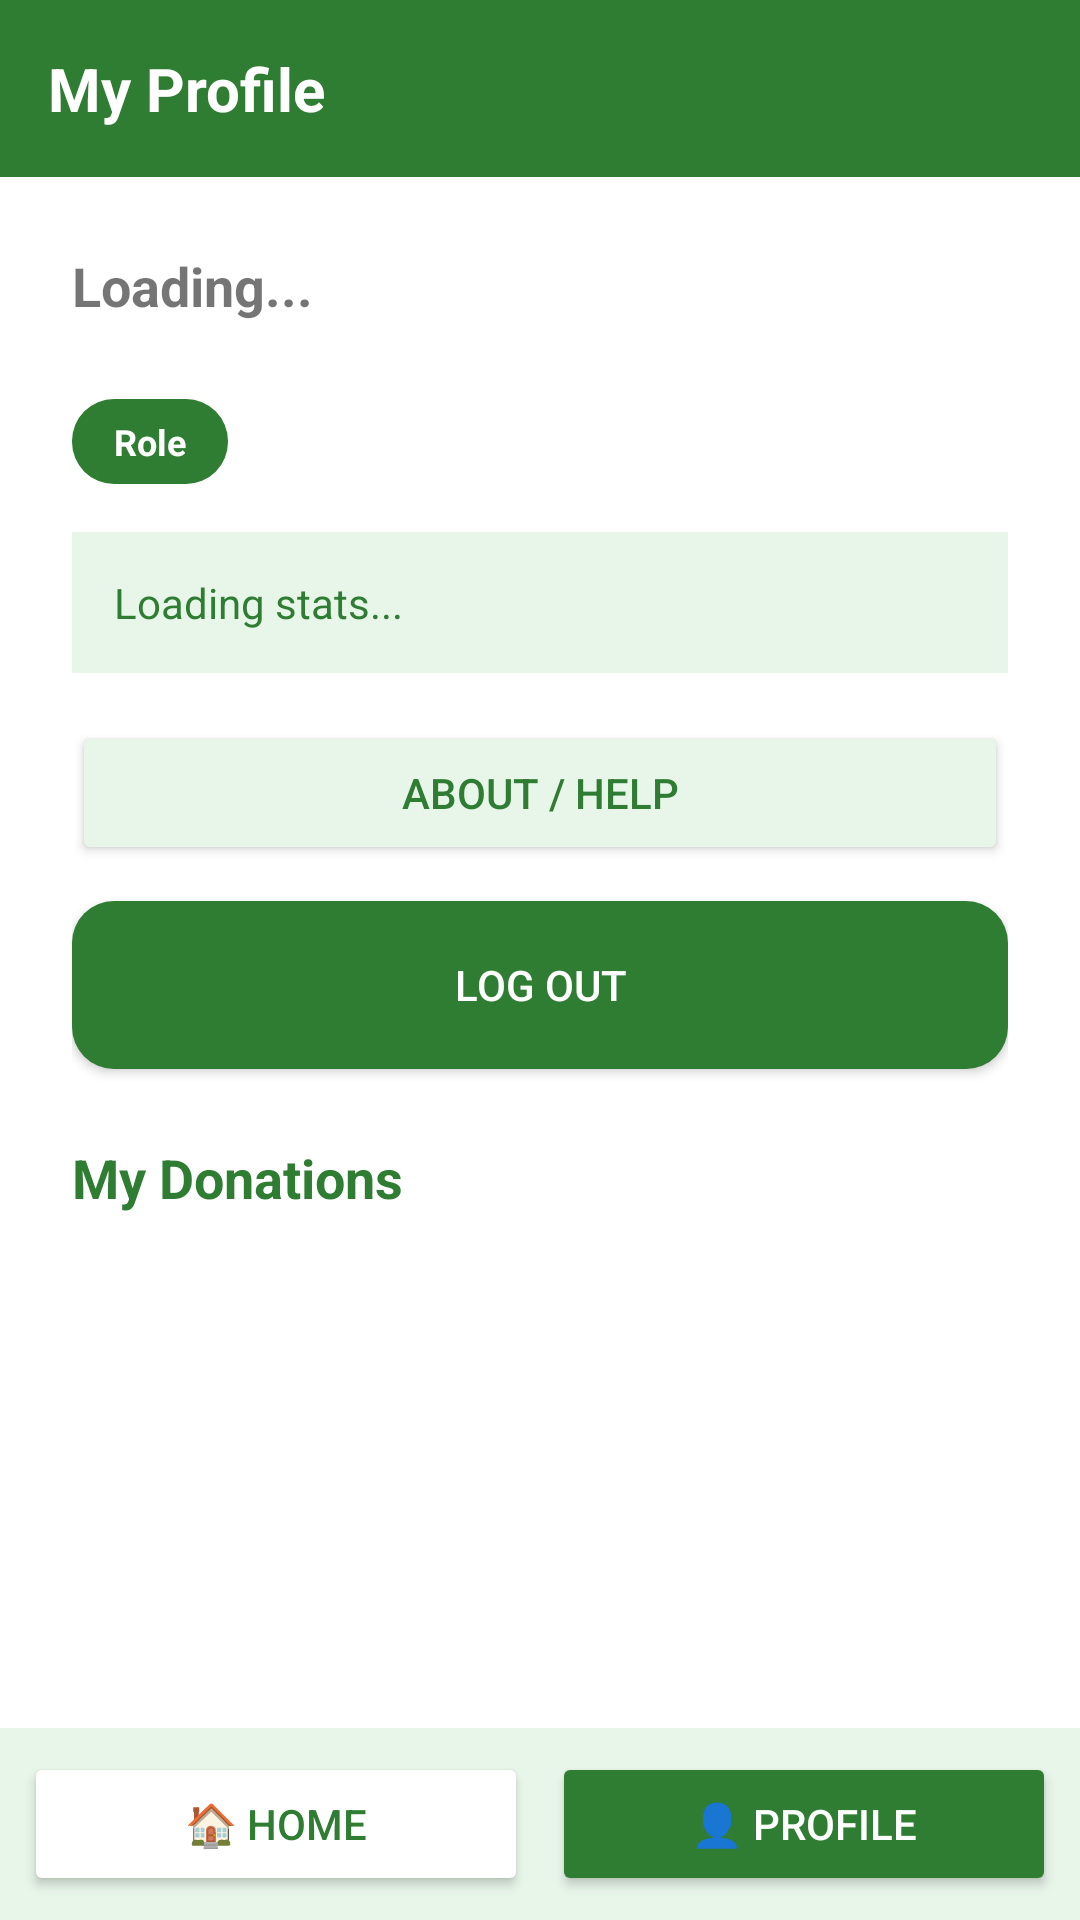

This screen was rendered from an Android layout file. Write that file and the resources it references.
<!-- AndroidManifest.xml: application theme Theme.FoodBridge -->
<!-- res/layout/activity_profile.xml -->
<?xml version="1.0" encoding="utf-8"?>
<LinearLayout xmlns:android="http://schemas.android.com/apk/res/android"
    android:layout_width="match_parent"
    android:layout_height="match_parent"
    android:orientation="vertical"
    android:background="@color/white">

    <TextView
        android:layout_width="match_parent"
        android:layout_height="wrap_content"
        android:text="My Profile"
        android:textSize="20sp"
        android:textStyle="bold"
        android:textColor="@color/white"
        android:background="@color/green_primary"
        android:padding="16dp" />

    <ScrollView
        android:layout_width="match_parent"
        android:layout_height="0dp"
        android:layout_weight="1">

        <LinearLayout
            android:layout_width="match_parent"
            android:layout_height="wrap_content"
            android:orientation="vertical"
            android:padding="24dp">

            <TextView
                android:id="@+id/userNameText"
                android:layout_width="wrap_content"
                android:layout_height="wrap_content"
                android:text="Loading..."
                android:textSize="18sp"
                android:textStyle="bold" />

            <TextView
                android:id="@+id/userEmailText"
                android:layout_width="wrap_content"
                android:layout_height="wrap_content"
                android:textSize="13sp"
                android:textColor="#666666"
                android:layout_marginBottom="8dp" />

            <TextView
                android:id="@+id/userRoleBadge"
                android:layout_width="wrap_content"
                android:layout_height="wrap_content"
                android:text="Role"
                android:textSize="12sp"
                android:textStyle="bold"
                android:textColor="@color/white"
                android:background="@drawable/rounded_button_bg"
                android:paddingLeft="14dp"
                android:paddingRight="14dp"
                android:paddingTop="6dp"
                android:paddingBottom="6dp"
                android:layout_marginBottom="16dp" />

            <TextView
                android:id="@+id/statsText"
                android:layout_width="match_parent"
                android:layout_height="wrap_content"
                android:text="Loading stats..."
                android:textSize="14sp"
                android:textColor="@color/green_primary"
                android:background="@color/green_light"
                android:padding="14dp"
                android:layout_marginBottom="16dp" />

            <Button
                android:id="@+id/aboutButton"
                android:layout_width="match_parent"
                android:layout_height="wrap_content"
                android:text="About / Help"
                android:backgroundTint="@color/green_light"
                android:textColor="@color/green_primary"
                android:layout_marginBottom="12dp" />

            <Button
                android:id="@+id/logoutButton"
                android:layout_width="match_parent"
                android:layout_height="56dp"
                android:text="Log Out"
                android:background="@drawable/rounded_button_bg"
                android:textColor="@color/white"
                android:layout_marginBottom="24dp" />

            <TextView
                android:id="@+id/donationsListTitle"
                android:layout_width="wrap_content"
                android:layout_height="wrap_content"
                android:text="My Donations"
                android:textSize="18sp"
                android:textStyle="bold"
                android:textColor="@color/green_primary"
                android:layout_marginBottom="8dp" />

            <LinearLayout
                android:id="@+id/myDonationsContainer"
                android:layout_width="match_parent"
                android:layout_height="wrap_content"
                android:orientation="vertical" />

        </LinearLayout>

    </ScrollView>

    <LinearLayout
        android:layout_width="match_parent"
        android:layout_height="wrap_content"
        android:orientation="horizontal"
        android:background="@color/green_light"
        android:padding="8dp">

        <Button
            android:id="@+id/navHomeButton"
            android:layout_width="0dp"
            android:layout_height="wrap_content"
            android:layout_weight="1"
            android:text="🏠 Home"
            android:backgroundTint="@color/white"
            android:textColor="@color/green_primary" />

        <Button
            android:id="@+id/navProfileButton"
            android:layout_width="0dp"
            android:layout_height="wrap_content"
            android:layout_weight="1"
            android:layout_marginStart="8dp"
            android:text="👤 Profile"
            android:backgroundTint="@color/green_primary"
            android:textColor="@color/white" />

    </LinearLayout>

</LinearLayout>
<!-- resources referenced by this layout -->
<resources>
  <color name="green_light">#E8F5E9</color>
  <color name="green_primary">#2E7D32</color>
  <color name="white">#FFFFFF</color>
  <!-- drawable rounded_button_bg (drawable) -->
  <?xml version="1.0" encoding="utf-8"?>
  <shape xmlns:android="http://schemas.android.com/apk/res/android">
      <solid android:color="@color/green_primary" />
      <corners android:radius="14dp" />
  </shape>
  <style name="Theme.FoodBridge" parent="Theme.AppCompat.DayNight.NoActionBar">
          <item name="colorPrimary">@color/green_primary</item>
          <item name="colorPrimaryDark">@color/green_primary</item>
          <item name="colorAccent">@color/green_primary</item>
          <item name="android:windowBackground">@color/dark_background</item>
      </style>
  <color name="dark_background">#FFFFFF</color>
</resources>
